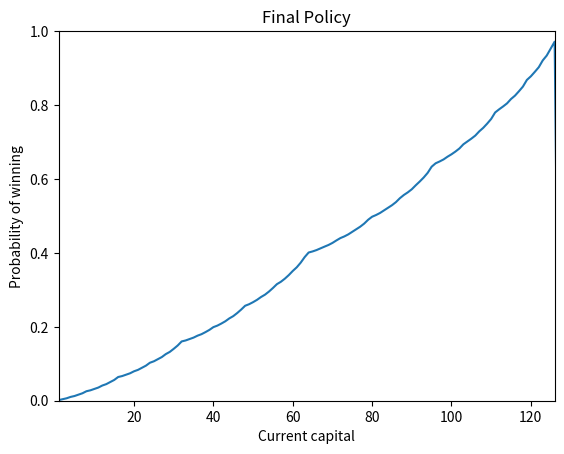
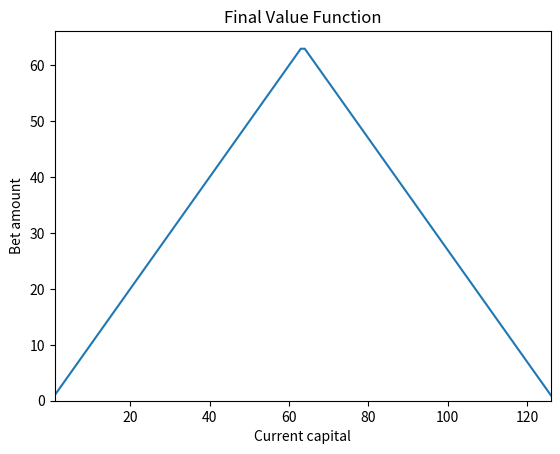

These charts were generated, in order, by the following Python code:

import numpy as np
import matplotlib.pyplot as plt

class GamblersProblem:
    """ Implementation of Gambler's Problem, example 4.3 of
        Chapter 4 of "Reinforcement Learning, an Introduction" by Sutton and
        Barto. 

        A gambler with some starting capital will bet on the result of a coin flip.
        If the coin ends up heads, then he wins his stake, whereas if it ends up tails,
        he loses his stake.
        At each flip he must choose how much of his capital to bet. The game terminates
        if he loses all of his money, or his total capital exceeds some maximum.
        His goal is to make his capital exceed some maximum value.
        
    """
    def __init__(self, max_capital):
        """ Initializes the car rental.

            @type max_capital: int
                The capital at which the gambler has won.

        """
        self.max_capital = max_capital
        

    def getNextState(self, C, bet, heads):
        """ Gets the next state given the current capital C,
            the bet that is placed, and if the coin came up heads.

            @type C: int
                The current capital of the gambler.
            @type bet: int
                The amount which the gambler has bet.
            @type heads: boolean
                True if the coin came up heads, false otherwise.
            @rtype: int
                The gambler's capital after this round.
            
        """
        if not 0 <= bet <= min(C, self.max_capital - C):
            raise ValueError("That's not a valid bet!")
        
        return C + bet if heads else C - bet
        

    def getReward(self, C, C_next):
        """ Gets the reward given the current capital and the next capital.

            @type C: int
                Current capital of the gambler.
            @type C_next: int
                Next capital of the gambler
            @rtype: int
                Reward value
        """
        return 1.0 if C_next == self.max_capital else 0.0
        
class ValueIteration:
    """

        A class using value iteration to find the optimal policy for the gambler.
        
    """
    
    def __init__(self, max_capital, p_h, R, t, gamma):
        """ Initializes the value iteration

            @type max_capital: int
                The capital at which the gambler will win.
            @type p_h: float
                The probability of the coin landing on heads.
            @type R: function(C, C_next) -> float
                A reward function that gives an reward based on the
                current capital C and the next capital C_next.
            @type t: function(C, bet, heads) -> int
                A state transition function that gives the next
                capital given the current capital C, the current bet,
                and if the coin came up heads.
            @type gamma: float
                The discount factor.
        """
        self.max_capital = max_capital
        self.p_h = p_h
        self.R = R
        self.t = t
        self.gamma = gamma
        self.V = np.zeros(max_capital + 1)

    def train(self, iterations):
        """ Performs value iteration until the difference in
            values across all states between two successive iterations is less
            than a threshold.

        """
        delta = float('inf')
        
        for _ in range(iterations):
            delta = 0
            for capital in range(1, max_capital):
                v = self.V[capital]

                new_v = []

                for bet in range(1, min(capital, self.max_capital - capital) + 1):
                    
                    heads_value = self.p_h*(self.R(capital, self.t(capital, bet, True)) + self.gamma * self.V[self.t(capital, bet, True)])
                    tails_value = (1 - self.p_h)*(self.R(capital, self.t(capital, bet, False)) + self.gamma * self.V[self.t(capital, bet, False)])

                    new_v.append(heads_value + tails_value)
                        

                self.V[capital] = max(new_v)
                delta = max(delta, abs(v-self.V[capital]))

            
        print("Value iteration terminated!")

    def getValues(self):
        """ Returns the value function

            @rtype: list[float]
                A list representing the value for each capital.
        """
        return self.V
    
    def buildPolicy(self):
        """ Builds the policy based on the current value function.

            @rtype: list[int]
                A list representing the optimal betting values for each
                value of capital.
        """
        pi = np.zeros(self.max_capital + 1)
        for capital in range(1, self.max_capital):
            values = []
            for bet in range(1, min(capital, self.max_capital - capital) + 1):
                
                heads_value = self.p_h*(self.R(capital, self.t(capital, bet, True)) + self.gamma * self.V[self.t(capital, bet, True)])
                tails_value = (1 - self.p_h)*(self.R(capital, self.t(capital, bet, False)) + self.gamma * self.V[self.t(capital, bet, False)])

                values.append(heads_value + tails_value)

            pi[capital] = values.index(max(values)) + 1

        return pi    
        
if __name__ == "__main__":
    
    max_capital = 127
    p_h = 0.4
    gamma = 1.0
    
    env = GamblersProblem(max_capital)

    agent = ValueIteration(max_capital, p_h, env.getReward, env.getNextState, gamma)

    agent.train(200)

    V = agent.getValues()

    pi = agent.buildPolicy()

    

    # Plotting final results
    plt.figure()
    plt.plot(V)
    plt.title("Final Policy")
    plt.xlabel("Current capital")
    plt.ylabel("Probability of winning")
    plt.ylim(0, 1)
    plt.xlim(1, max_capital-1)

    plt.figure()
    plt.plot(pi)
    plt.title("Final Value Function")
    plt.xlabel("Current capital")
    plt.ylabel("Bet amount")
    plt.xlim(1, max_capital-1)
    plt.ylim(0)
    
    plt.show()
